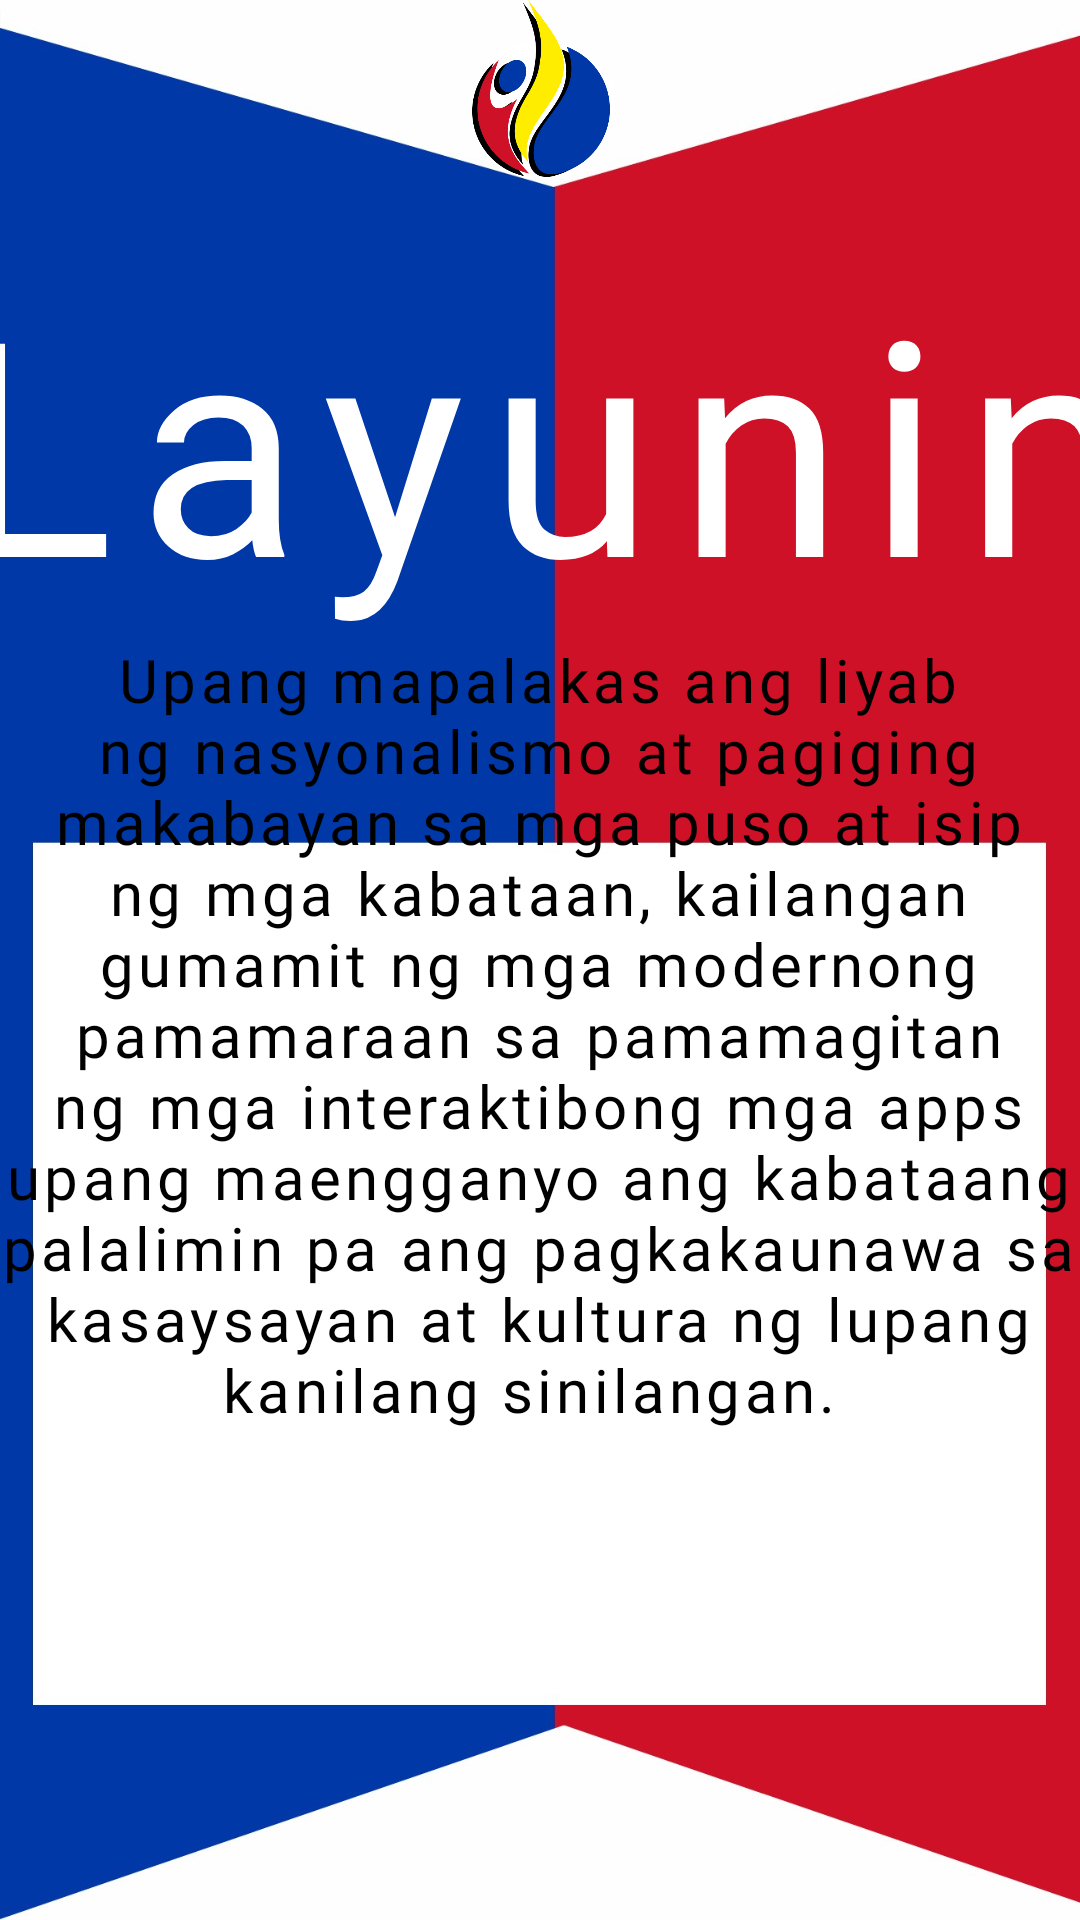

Layout XML and referenced resources for this Android screen:
<!-- AndroidManifest.xml: application theme Theme.MaterialComponents.DayNight.NoActionBar -->
<!-- res/layout/layunin.xml -->
<?xml version="1.0" encoding="utf-8"?>
<androidx.constraintlayout.widget.ConstraintLayout xmlns:android="http://schemas.android.com/apk/res/android"
    xmlns:app="http://schemas.android.com/apk/res-auto"
    xmlns:tools="http://schemas.android.com/tools"
    android:id="@+id/background"
    android:layout_width="match_parent"
    android:layout_height="match_parent"
    android:background="@drawable/layuninback"
    android:theme="@style/Theme.AppCompat.NoActionBar"
    tools:context=".MainActivity">

    <LinearLayout
        android:id="@+id/linearLayout"
        android:layout_width="414dp"
        android:layout_height="0dp"
        android:orientation="vertical"
        app:layout_constraintEnd_toEndOf="parent"
        app:layout_constraintStart_toStartOf="parent"
        app:layout_constraintTop_toTopOf="parent">

        <ImageView
            android:id="@+id/logoinreferences"
            android:layout_width="match_parent"
            android:layout_height="60dp"
            app:srcCompat="@drawable/logo" />

        <TextView
            android:id="@+id/referencestitle"
            android:layout_width="match_parent"
            android:layout_height="wrap_content"
            android:layout_marginTop="20dp"
            android:layout_marginBottom="20dp"
            android:fontFamily="@font/bbt"
            android:gravity="center"
            android:letterSpacing="0.08"
            android:text="Layunin"
            android:textColor="#FFFFFF"
            android:textSize="100sp" />

    </LinearLayout>

    <ImageView
        android:id="@+id/imageView2"
        android:layout_width="89dp"
        android:layout_height="112dp"
        android:layout_marginStart="115dp"
        android:layout_marginTop="55dp"
        android:layout_marginEnd="95dp"
        android:layout_marginBottom="483dp"
        app:layout_constraintBottom_toBottomOf="parent"
        app:layout_constraintEnd_toEndOf="parent"
        app:layout_constraintStart_toStartOf="parent"
        app:layout_constraintTop_toBottomOf="@+id/linearLayout"
        app:srcCompat="@drawable/layuninlogo" />

    <LinearLayout
        android:layout_width="359dp"
        android:layout_height="330dp"
        android:layout_marginStart="12dp"
        android:layout_marginTop="1dp"
        android:layout_marginEnd="14dp"
        android:orientation="vertical"
        app:layout_constraintEnd_toEndOf="parent"
        app:layout_constraintStart_toStartOf="parent"
        app:layout_constraintTop_toBottomOf="@+id/imageView2">

        <TextView
            android:id="@+id/layunintext"
            android:layout_width="match_parent"
            android:layout_height="355dp"
            android:fontFamily="@font/montreg"
            android:gravity="center"
            android:letterSpacing="0.07"
            android:text="Upang mapalakas ang liyab ng nasyonalismo at pagiging makabayan sa mga puso at isip ng mga kabataan, kailangan gumamit ng mga modernong pamamaraan sa pamamagitan ng mga interaktibong mga apps upang maengganyo ang kabataang palalimin pa ang pagkakaunawa sa  kasaysayan at kultura ng lupang kanilang sinilangan. "
            android:textColor="@color/black"
            android:textSize="20sp" />
    </LinearLayout>
</androidx.constraintlayout.widget.ConstraintLayout>
<!-- resources referenced by this layout -->
<resources>
  <!-- drawable layuninback: jpg bitmap (drawable, 45642 bytes) -->
  <!-- drawable layuninlogo: png bitmap (drawable, 24662 bytes) -->
  <!-- drawable logo: png bitmap (drawable, 36693 bytes) -->
  <!-- not gathered from this repository: default colours our renderer supplied (Android Studio template values) -->
  <color name="black">#FF000000</color>
</resources>
